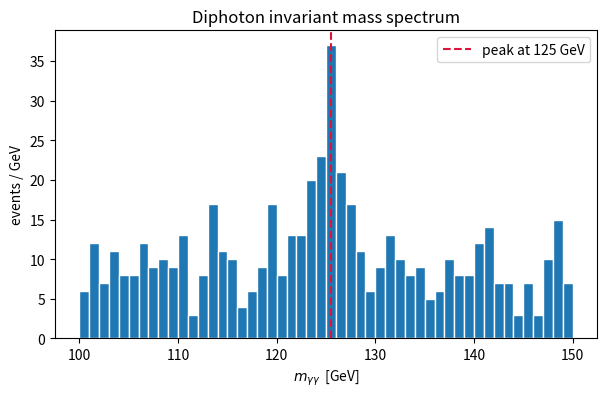

The script that saved this image:
import numpy as np
import matplotlib.pyplot as plt

np.set_printoptions(precision=3, suppress=True)


arr = np.arange(100)
mean_value = arr.mean()
mean_value


M = np.arange(12).reshape(3, 4)
print(M)

row_sums = M.sum(axis=1).tolist()
row_sums


rng = np.random.default_rng(42)
energies = rng.exponential(scale=50.0, size=1000)

n_above_100 = int((energies > 100).sum())
n_above_100


def four_vector(pT, eta, phi, m):
    px = pT * np.cos(phi)
    py = pT * np.sin(phi)
    pz = pT * np.sinh(eta)
    E = np.sqrt(px**2 + py**2 + pz**2 + m**2)
    return np.array([E, px, py, pz])

p_test = four_vector(50.0, 0.5, 1.2, 0.0)
p_test


def inv_mass(p1, p2):
    E1, *p1_vec = p1
    E2, *p2_vec = p2
    p_sum = np.array(p1_vec) + np.array(p2_vec)
    m_squared = (E1 + E2) ** 2 - np.dot(p_sum, p_sum)
    return float(np.sqrt(max(m_squared, 0.0)))

photon_1 = four_vector(60.0, 1.2, 0.3, 0.0)
photon_2 = four_vector(70.0, -0.4, 2.5, 0.0)

m_gg = round(inv_mass(photon_1, photon_2), 2)
m_gg


rng = np.random.default_rng(1)
background = rng.uniform(100.0, 150.0, size=450)
signal     = rng.normal(loc=125.0, scale=1.5, size=80)
m_gamma_gamma = np.concatenate([background, signal])

bin_edges = np.arange(100, 151)               # 100, 101, ..., 150
counts, _ = np.histogram(m_gamma_gamma, bins=bin_edges)

peak_idx = int(np.argmax(counts))
peak_bin_center = int(bin_edges[peak_idx])     # left edge == integer center

fig, ax = plt.subplots(figsize=(7, 4))
ax.bar(bin_edges[:-1], counts, width=1.0, align='edge', edgecolor='white')
ax.axvline(peak_bin_center + 0.5, color='crimson', linestyle='--', label=f'peak at {peak_bin_center} GeV')
ax.set_xlabel(r'$m_{\gamma\gamma}$  [GeV]')
ax.set_ylabel('events / GeV')
ax.set_title('Diphoton invariant mass spectrum')
ax.legend()
plt.show()

peak_bin_center
